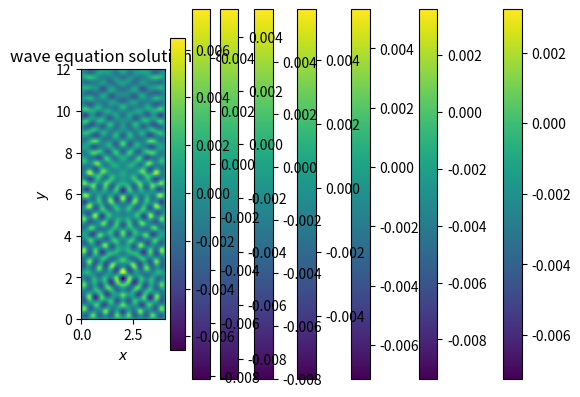

Write the Python code that produced this figure.
# -*- coding: utf-8 -*-
"""
Created on Tue Feb  4 11:43:13 2020

@author: Cristopher Morales Ubal
"""
import numpy as np
import matplotlib.pyplot as plt
import scipy.sparse as sp

a=0
b=4
c=0
d=12
ti=0
tf=8
h=0.02
v=4
alpha=-50

cwave=2




hx=h
hy=h
dt=np.sqrt(1/2)*0.99*h/cwave
Nt=int((tf-ti)/dt)
print(Nt)
# meshgrid

Nx=int((b-a)/hx)
Ny=int((d-c)/hy)
x,y=h*np.mgrid[0:Nx+1,0:Ny+1]

# sparse matrix

def sparsematrix(a,b,hx):
    N=int((b-a)/hx)
    updiag=np.ones(N-1)
    downdiag=-1*np.ones(N-1)
    dim=(N,N-1)
    D=1/hx*(sp.diags([updiag,downdiag],[0,-1],shape=dim))
    return D

# Laplace matrix
    
def Laplace2dmatrix(a,b,c,d,hx,hy):
    Dx=sparsematrix(a,b,hx)
    Dy=sparsematrix(c,d,hy)
    Lxx=Dx.transpose().dot(Dx)
    Lyy=Dy.transpose().dot(Dy)
    Ix=sp.eye(int(b-a)/hx-1)
    Iy=sp.eye(int(d-c)/hy-1)
    L=sp.kron(Iy,Lxx)+sp.kron(Lyy,Ix)
    
    return L

L=Laplace2dmatrix(a,b,c,d,hx,hy)



u0=np.zeros((Ny-1)*(Nx-1))

u1=0.5*((cwave*dt)**2)*np.sin(2*np.pi*ti*v)*np.exp(alpha*(x-2)**2+alpha*(y-2)**2)
u1=np.reshape(u1[1:Nx,1:Ny],newshape=(Nx-1)*(Ny-1),order='F')

ts=np.linspace(ti,Nt*dt,Nt+1)

fig=plt.figure()
for t in ts[1:]:
    f=np.sin(2*np.pi*t*v)*np.exp(alpha*(x-2)**2+alpha*(y-2)**2)
    f1=np.reshape(f[1:Nx,1:Ny],newshape=(Nx-1)*(Ny-1),order='F')
    u2=2*u1-u0+(cwave*dt)**2*(-L*u1+f1)   
    if (np.abs(t-1)<dt/2 or np.abs(t-2)<dt/2 or np.abs(t-3)<dt/2 or np.abs(t-4)<dt/2 or np.abs(t-5)<dt/2 or np.abs(t-6)<dt/2 or np.abs(t-7)<dt/2 or np.abs(t-8)<dt):
        u2sol=np.reshape(u2,newshape=(Ny-1,Nx-1))
        plt.imshow(u2sol,extent = [a , b, c , d],origin='lower',interpolation='none')
        plt.title('wave equation solution t= %1.0f s' %t)
        plt.xlabel('$x$')
        plt.ylabel('$y$')
        plt.colorbar(orientation="vertical")
        plt.show()
    u0=u1
    u1=u2


